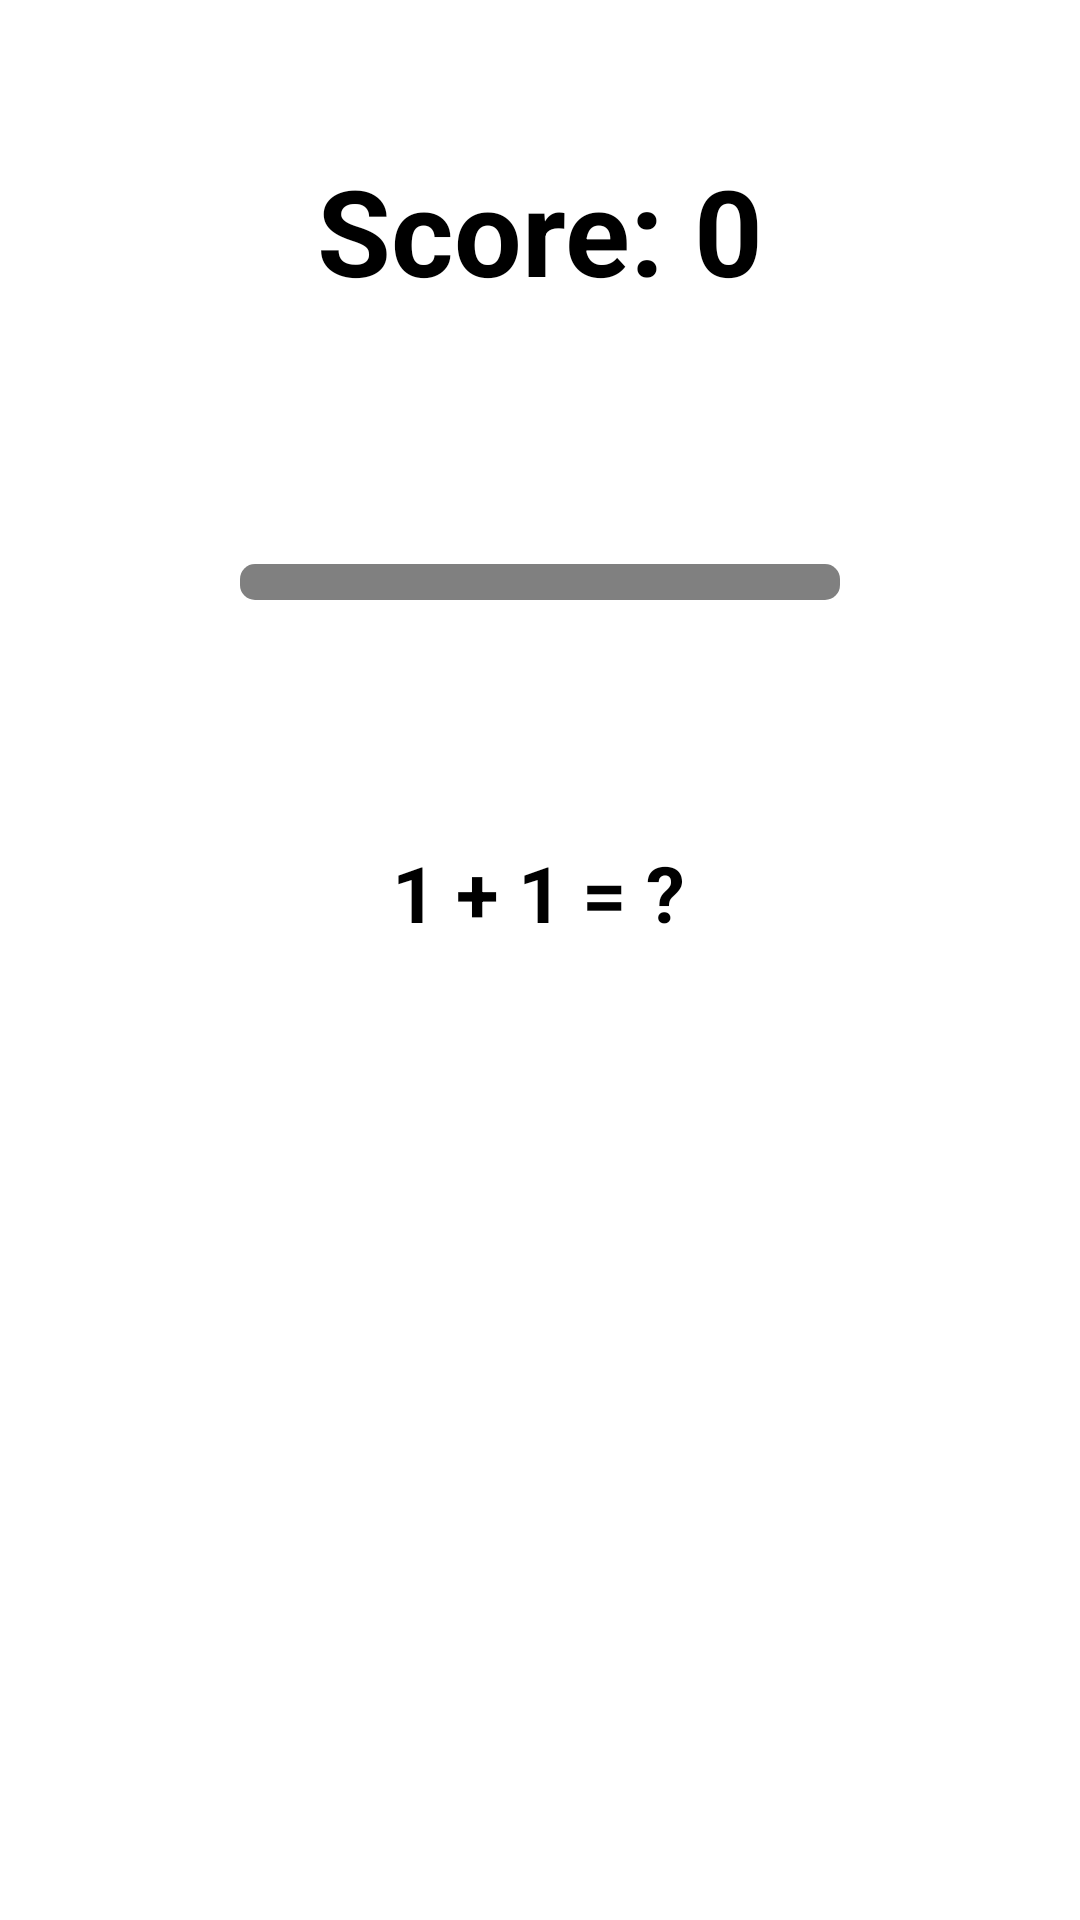

This screen was rendered from an Android layout file. Write that file and the resources it references.
<!-- AndroidManifest.xml: application theme FullScreenTheme -->
<!-- res/layout/activity_game.xml -->
<?xml version="1.0" encoding="utf-8"?>
<androidx.constraintlayout.widget.ConstraintLayout xmlns:android="http://schemas.android.com/apk/res/android"
    xmlns:app="http://schemas.android.com/apk/res-auto"
    xmlns:tools="http://schemas.android.com/tools"
    android:id="@+id/constraintLayout"
    android:layout_width="match_parent"
    android:layout_height="match_parent">

    <TextView
        android:id="@+id/score_text_view"
        android:layout_width="wrap_content"
        android:layout_height="wrap_content"
        android:text="Score: 0"
        android:textColor="@color/black"
        android:textSize="40sp"
        android:textStyle="bold"
        android:layout_marginTop="50dp"
        app:layout_constraintTop_toTopOf="parent"
        app:layout_constraintStart_toStartOf="parent"
        app:layout_constraintEnd_toEndOf="parent" />

    <ProgressBar
        android:id="@+id/timer_progress_bar"
        style="?android:attr/progressBarStyleHorizontal"
        android:layout_width="200dp"
        android:layout_height="12dp"
        android:progressDrawable="@drawable/custom_progress_bar"
        android:layout_marginBottom="80dp"
        app:layout_constraintBottom_toTopOf="@+id/equation_text_view"
        app:layout_constraintStart_toStartOf="parent"
        app:layout_constraintEnd_toEndOf="parent" />

    <TextView
        android:id="@+id/equation_text_view"
        android:layout_width="wrap_content"
        android:layout_height="wrap_content"
        android:layout_marginTop="280dp"
        android:gravity="center"
        android:text="1 + 1 = ?"
        android:textColor="@color/black"
        android:textSize="26sp"
        android:textStyle="bold"
        android:layout_marginRight="10dp"
        android:layout_marginLeft="10dp"
        app:layout_constraintEnd_toEndOf="parent"
        app:layout_constraintHorizontal_bias="0.498"
        app:layout_constraintStart_toStartOf="parent"
        app:layout_constraintTop_toTopOf="parent" />

    <Button
        android:id="@+id/answer_button_1"
        android:layout_width="150dp"
        android:layout_height="75dp"
        android:text="1"
        android:textSize="24sp"
        android:textStyle="bold"
        android:layout_marginTop="50dp"
        style="@style/MyButton"
        app:layout_constraintTop_toBottomOf="@+id/equation_text_view"
        app:layout_constraintStart_toStartOf="parent"
        app:layout_constraintEnd_toEndOf="parent" />

    <Button
        android:id="@+id/answer_button_2"
        android:layout_width="150dp"
        android:layout_height="75dp"
        android:text="2"
        android:textSize="24sp"
        android:textStyle="bold"
        android:layout_marginTop="20dp"
        style="@style/MyButton"
        app:layout_constraintTop_toBottomOf="@+id/answer_button_1"
        app:layout_constraintStart_toStartOf="parent"
        app:layout_constraintEnd_toEndOf="parent" />

    <Button
        android:id="@+id/answer_button_3"
        android:layout_width="150dp"
        android:layout_height="75dp"
        android:text="3"
        android:textSize="24sp"
        android:textStyle="bold"
        android:layout_marginTop="20dp"
        style="@style/MyButton"
        app:layout_constraintTop_toBottomOf="@+id/answer_button_2"
        app:layout_constraintStart_toStartOf="parent"
        app:layout_constraintEnd_toEndOf="parent" />

</androidx.constraintlayout.widget.ConstraintLayout>
<!-- resources referenced by this layout -->
<resources>
  <color name="black">#FF000000</color>
  <!-- drawable custom_progress_bar (drawable) -->
  <?xml version="1.0" encoding="utf-8"?>
  <layer-list xmlns:android="http://schemas.android.com/apk/res/android">
      <item android:id="@android:id/background">
          <shape>
              <corners android:radius="5dp" />
              <solid android:color="#808080" /> 
          </shape>
      </item>
      <item android:id="@android:id/progress">
          <clip>
              <shape>
                  <corners android:radius="5dp" />
                  <solid android:color="#000000" /> 
              </shape>
          </clip>
      </item>
  </layer-list>
  <style name="MyButton" parent="Widget.MaterialComponents.Button">
          <item name="android:background">@drawable/rounded_button</item>
          <item name="backgroundTint">@null</item>
          <item name="android:textColor">@color/white</item>
          <item name="android:textSize">24sp</item>
          <item name="android:textStyle">bold</item>
      </style>
  <style name="FullScreenTheme" parent="Theme.MaterialComponents.Light.NoActionBar">
          <item name="android:windowFullscreen">true</item>
          <item name="android:windowContentOverlay">@null</item>
          <item name="android:windowLayoutInDisplayCutoutMode">never</item>
          <item name="android:windowActivityTransitions">false</item>
          <item name="android:windowEnterTransition">@null</item>
          <item name="android:windowExitTransition">@null</item>
      </style>
  <color name="white">#FFFFFFFF</color>
</resources>
